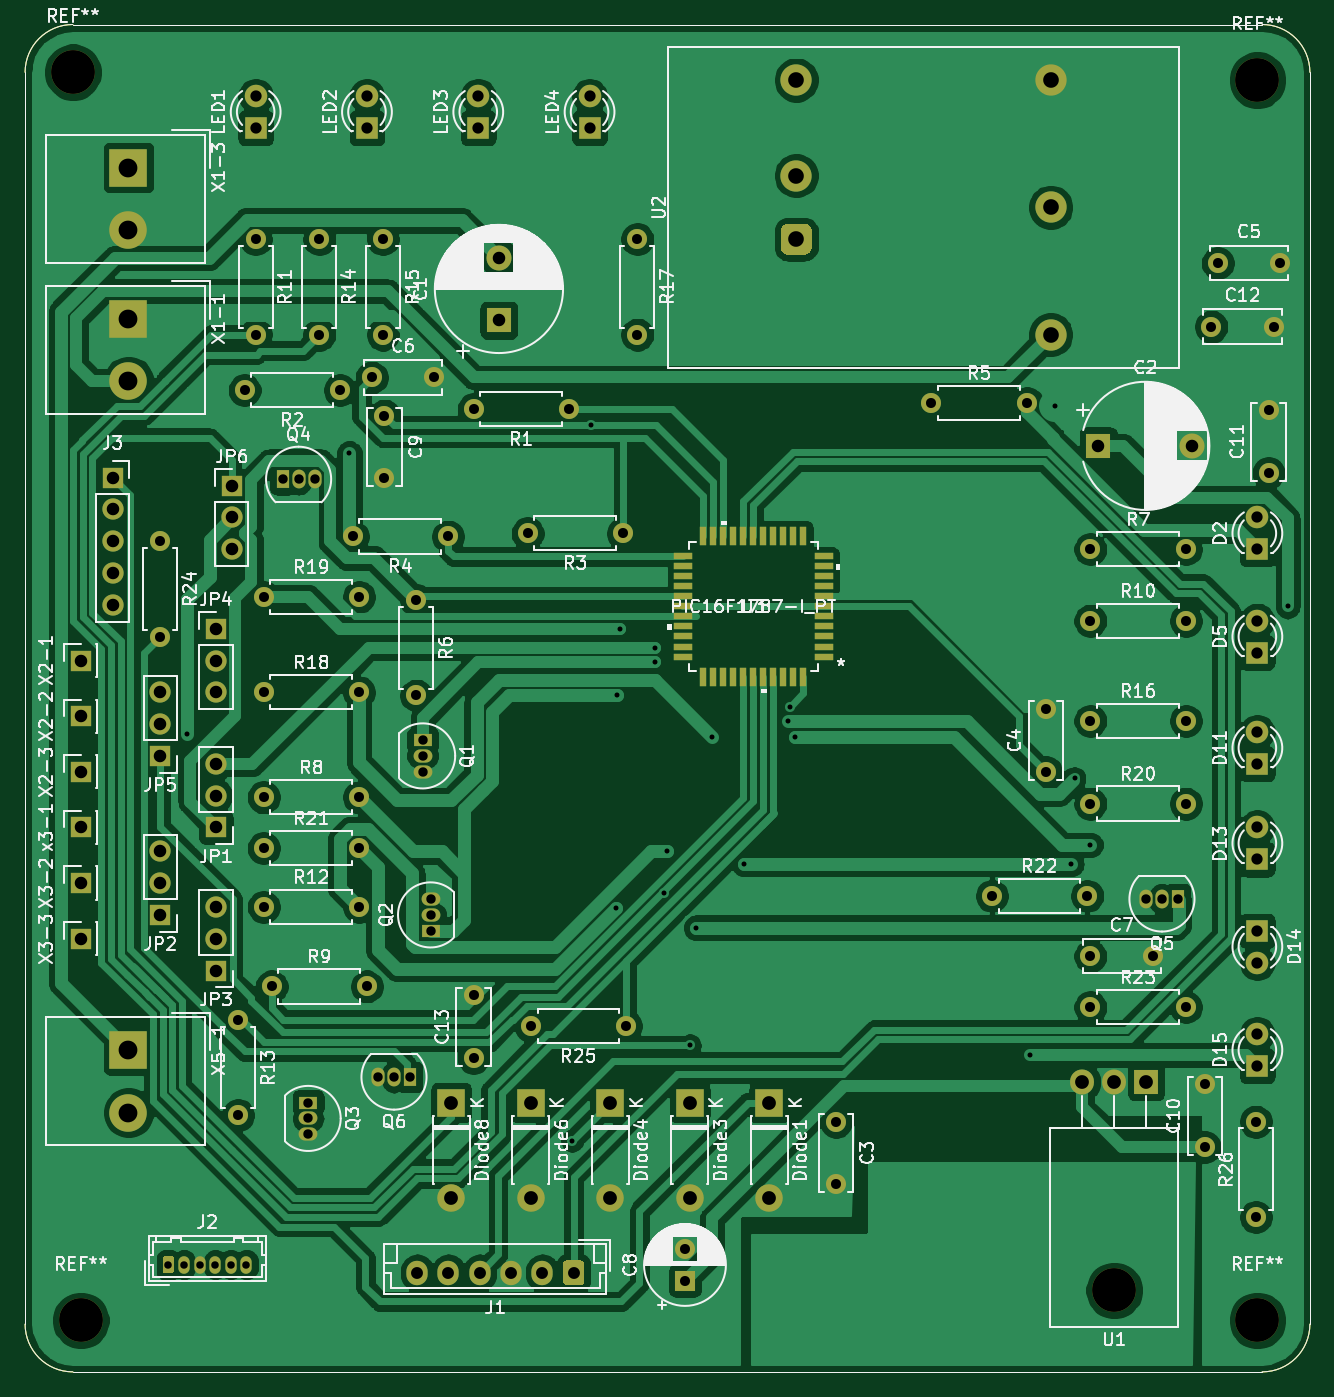
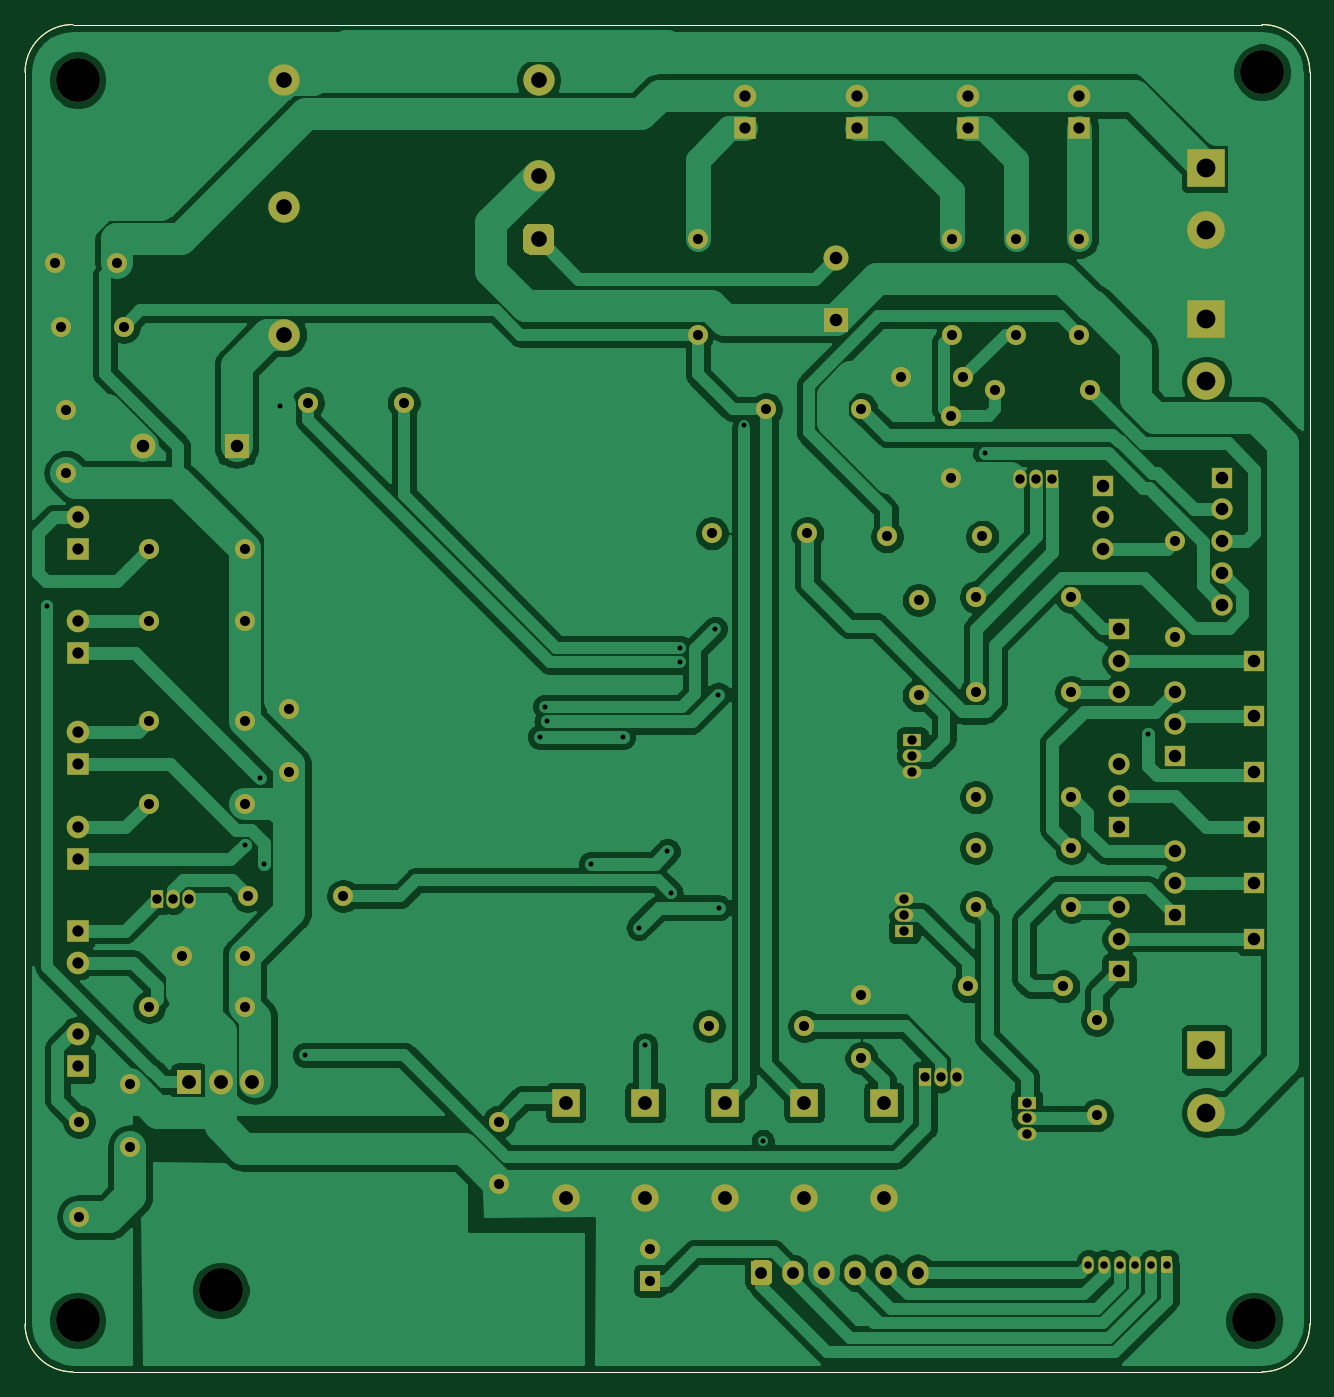
Circuit board: 11 layer files. Board 102.6 x 107.6 mm.
- bottom_copper: 217243401_Crawler_2021-B_Cu.gbl (196563 bytes)
- bottom_mask: 217243401_Crawler_2021-B_Mask.gbs (9973 bytes)
- paste: 217243401_Crawler_2021-B_Paste.gbp (1081 bytes)
- bottom_silk: 217243401_Crawler_2021-B_SilkS.gbo (1082 bytes)
- outline: 217243401_Crawler_2021-Edge_Cuts.gm1 (1053 bytes)
- top_copper: 217243401_Crawler_2021-F_Cu.gtl (244488 bytes)
- top_mask: 217243401_Crawler_2021-F_Mask.gts (11218 bytes)
- paste: 217243401_Crawler_2021-F_Paste.gtp (2326 bytes)
- top_silk: 217243401_Crawler_2021-F_SilkS.gto (140800 bytes)
- drill: 217243401_Crawler_2021-NPTH.drl (384 bytes)
- drill: 217243401_Crawler_2021-PTH.drl (4037 bytes)

=== bottom_copper: 217243401_Crawler_2021-B_Cu.gbl (196563 bytes, source omitted) ===
=== bottom_mask: 217243401_Crawler_2021-B_Mask.gbs (9973 bytes, source omitted) ===
=== paste: 217243401_Crawler_2021-B_Paste.gbp ===
%TF.GenerationSoftware,KiCad,Pcbnew,(5.1.10)-1*%
%TF.CreationDate,2021-11-21T12:30:28+02:00*%
%TF.ProjectId,217243401_Crawler_2021,32313732-3433-4343-9031-5f437261776c,rev?*%
%TF.SameCoordinates,Original*%
%TF.FileFunction,Paste,Bot*%
%TF.FilePolarity,Positive*%
%FSLAX46Y46*%
G04 Gerber Fmt 4.6, Leading zero omitted, Abs format (unit mm)*
G04 Created by KiCad (PCBNEW (5.1.10)-1) date 2021-11-21 12:30:28*
%MOMM*%
%LPD*%
G01*
G04 APERTURE LIST*
%TA.AperFunction,Profile*%
%ADD10C,0.050000*%
%TD*%
G04 APERTURE END LIST*
D10*
X76835000Y-46355000D02*
X171835000Y-46355000D01*
X73025000Y-150165000D02*
X73025000Y-50165000D01*
X171835000Y-153975000D02*
X76835000Y-153975000D01*
X175645000Y-50165000D02*
X175645000Y-150165000D01*
X171835000Y-46355000D02*
G75*
G02*
X175645000Y-50165000I0J-3810000D01*
G01*
X175645000Y-150165000D02*
G75*
G02*
X171835000Y-153975000I-3810000J0D01*
G01*
X76835000Y-153975000D02*
G75*
G02*
X73025000Y-150165000I0J3810000D01*
G01*
X73025000Y-50165000D02*
G75*
G02*
X76835000Y-46355000I3810000J0D01*
G01*
M02*

=== bottom_silk: 217243401_Crawler_2021-B_SilkS.gbo ===
%TF.GenerationSoftware,KiCad,Pcbnew,(5.1.10)-1*%
%TF.CreationDate,2021-11-21T12:30:28+02:00*%
%TF.ProjectId,217243401_Crawler_2021,32313732-3433-4343-9031-5f437261776c,rev?*%
%TF.SameCoordinates,Original*%
%TF.FileFunction,Legend,Bot*%
%TF.FilePolarity,Positive*%
%FSLAX46Y46*%
G04 Gerber Fmt 4.6, Leading zero omitted, Abs format (unit mm)*
G04 Created by KiCad (PCBNEW (5.1.10)-1) date 2021-11-21 12:30:28*
%MOMM*%
%LPD*%
G01*
G04 APERTURE LIST*
%TA.AperFunction,Profile*%
%ADD10C,0.050000*%
%TD*%
G04 APERTURE END LIST*
D10*
X76835000Y-46355000D02*
X171835000Y-46355000D01*
X73025000Y-150165000D02*
X73025000Y-50165000D01*
X171835000Y-153975000D02*
X76835000Y-153975000D01*
X175645000Y-50165000D02*
X175645000Y-150165000D01*
X171835000Y-46355000D02*
G75*
G02*
X175645000Y-50165000I0J-3810000D01*
G01*
X175645000Y-150165000D02*
G75*
G02*
X171835000Y-153975000I-3810000J0D01*
G01*
X76835000Y-153975000D02*
G75*
G02*
X73025000Y-150165000I0J3810000D01*
G01*
X73025000Y-50165000D02*
G75*
G02*
X76835000Y-46355000I3810000J0D01*
G01*
M02*

=== outline: 217243401_Crawler_2021-Edge_Cuts.gm1 ===
%TF.GenerationSoftware,KiCad,Pcbnew,(5.1.10)-1*%
%TF.CreationDate,2021-11-21T12:30:28+02:00*%
%TF.ProjectId,217243401_Crawler_2021,32313732-3433-4343-9031-5f437261776c,rev?*%
%TF.SameCoordinates,Original*%
%TF.FileFunction,Profile,NP*%
%FSLAX46Y46*%
G04 Gerber Fmt 4.6, Leading zero omitted, Abs format (unit mm)*
G04 Created by KiCad (PCBNEW (5.1.10)-1) date 2021-11-21 12:30:28*
%MOMM*%
%LPD*%
G01*
G04 APERTURE LIST*
%TA.AperFunction,Profile*%
%ADD10C,0.050000*%
%TD*%
G04 APERTURE END LIST*
D10*
X76835000Y-46355000D02*
X171835000Y-46355000D01*
X73025000Y-150165000D02*
X73025000Y-50165000D01*
X171835000Y-153975000D02*
X76835000Y-153975000D01*
X175645000Y-50165000D02*
X175645000Y-150165000D01*
X171835000Y-46355000D02*
G75*
G02*
X175645000Y-50165000I0J-3810000D01*
G01*
X175645000Y-150165000D02*
G75*
G02*
X171835000Y-153975000I-3810000J0D01*
G01*
X76835000Y-153975000D02*
G75*
G02*
X73025000Y-150165000I0J3810000D01*
G01*
X73025000Y-50165000D02*
G75*
G02*
X76835000Y-46355000I3810000J0D01*
G01*
M02*

=== top_copper: 217243401_Crawler_2021-F_Cu.gtl (244488 bytes, source omitted) ===
=== top_mask: 217243401_Crawler_2021-F_Mask.gts (11218 bytes, source omitted) ===
=== paste: 217243401_Crawler_2021-F_Paste.gtp ===
%TF.GenerationSoftware,KiCad,Pcbnew,(5.1.10)-1*%
%TF.CreationDate,2021-11-21T12:30:28+02:00*%
%TF.ProjectId,217243401_Crawler_2021,32313732-3433-4343-9031-5f437261776c,rev?*%
%TF.SameCoordinates,Original*%
%TF.FileFunction,Paste,Top*%
%TF.FilePolarity,Positive*%
%FSLAX46Y46*%
G04 Gerber Fmt 4.6, Leading zero omitted, Abs format (unit mm)*
G04 Created by KiCad (PCBNEW (5.1.10)-1) date 2021-11-21 12:30:28*
%MOMM*%
%LPD*%
G01*
G04 APERTURE LIST*
%TA.AperFunction,Profile*%
%ADD10C,0.050000*%
%TD*%
%ADD11R,1.473200X0.508000*%
%ADD12R,0.508000X1.473200*%
G04 APERTURE END LIST*
D10*
X76835000Y-46355000D02*
X171835000Y-46355000D01*
X73025000Y-150165000D02*
X73025000Y-50165000D01*
X171835000Y-153975000D02*
X76835000Y-153975000D01*
X175645000Y-50165000D02*
X175645000Y-150165000D01*
X171835000Y-46355000D02*
G75*
G02*
X175645000Y-50165000I0J-3810000D01*
G01*
X175645000Y-150165000D02*
G75*
G02*
X171835000Y-153975000I-3810000J0D01*
G01*
X76835000Y-153975000D02*
G75*
G02*
X73025000Y-150165000I0J3810000D01*
G01*
X73025000Y-50165000D02*
G75*
G02*
X76835000Y-46355000I3810000J0D01*
G01*
D11*
%TO.C,U3*%
X136809998Y-96837000D03*
X136809998Y-96036999D03*
X136809998Y-95237000D03*
X136809998Y-94436999D03*
X136809998Y-93637001D03*
X136809998Y-92837000D03*
X136809998Y-92036999D03*
X136809998Y-91237001D03*
X136809998Y-90437000D03*
X136809998Y-89637001D03*
X136809998Y-88837000D03*
D12*
X135191000Y-87218002D03*
X134390999Y-87218002D03*
X133591000Y-87218002D03*
X132790999Y-87218002D03*
X131991001Y-87218002D03*
X131191000Y-87218002D03*
X130390999Y-87218002D03*
X129591001Y-87218002D03*
X128791000Y-87218002D03*
X127991001Y-87218002D03*
X127191000Y-87218002D03*
D11*
X125572002Y-88837000D03*
X125572002Y-89637001D03*
X125572002Y-90437000D03*
X125572002Y-91237001D03*
X125572002Y-92036999D03*
X125572002Y-92837000D03*
X125572002Y-93637001D03*
X125572002Y-94436999D03*
X125572002Y-95237000D03*
X125572002Y-96036999D03*
X125572002Y-96837000D03*
D12*
X127191000Y-98455998D03*
X127991001Y-98455998D03*
X128791000Y-98455998D03*
X129591001Y-98455998D03*
X130390999Y-98455998D03*
X131191000Y-98455998D03*
X131991001Y-98455998D03*
X132790999Y-98455998D03*
X133591000Y-98455998D03*
X134390999Y-98455998D03*
X135191000Y-98455998D03*
%TD*%
M02*

=== top_silk: 217243401_Crawler_2021-F_SilkS.gto (140800 bytes, source omitted) ===
=== drill: 217243401_Crawler_2021-NPTH.drl ===
M48
; DRILL file {KiCad (5.1.10)-1} date 11/21/21 12:31:27
; FORMAT={-:-/ absolute / metric / decimal}
; #@! TF.CreationDate,2021-11-21T12:31:27+02:00
; #@! TF.GenerationSoftware,Kicad,Pcbnew,(5.1.10)-1
; #@! TF.FileFunction,NonPlated,1,2,NPTH
FMAT,2
METRIC
T1C3.500
%
G90
G05
T1
X76.835Y-50.165
X77.47Y-149.86
X160.02Y-147.47
X171.45Y-50.8
X171.45Y-149.86
T0
M30

=== drill: 217243401_Crawler_2021-PTH.drl ===
M48
; DRILL file {KiCad (5.1.10)-1} date 11/21/21 12:31:27
; FORMAT={-:-/ absolute / metric / decimal}
; #@! TF.CreationDate,2021-11-21T12:31:27+02:00
; #@! TF.GenerationSoftware,Kicad,Pcbnew,(5.1.10)-1
; #@! TF.FileFunction,Plated,1,2,PTH
FMAT,2
METRIC
T1C0.400
T2C0.600
T3C0.750
T4C0.800
T5C0.900
T6C0.950
T7C1.000
T8C1.100
T9C1.250
T10C1.500
%
G90
G05
T1
X85.979Y-102.997
X98.933Y-80.619
X116.713Y-135.509
X118.228Y-78.368
X120.206Y-116.904
X120.269Y-99.895
X120.523Y-94.615
X123.317Y-96.139
X123.317Y-97.304
X124.079Y-115.697
X124.333Y-112.395
X126.111Y-127.889
X126.619Y-118.491
X127.889Y-103.251
X130.429Y-113.411
X133.985Y-102.025
X134.108Y-100.834
X134.493Y-103.241
X153.289Y-128.651
X155.305Y-76.851
X156.591Y-113.411
X156.845Y-106.553
X158.115Y-111.887
X165.163Y-116.268
X173.863Y-92.837
T2
X84.455Y-145.415
X85.705Y-145.415
X86.955Y-145.415
X88.205Y-145.415
X89.455Y-145.415
X90.705Y-145.415
T3
X93.599Y-82.677
X94.869Y-82.677
X95.631Y-132.461
X95.631Y-133.731
X95.631Y-135.001
X96.139Y-82.677
X101.219Y-130.429
X102.489Y-130.429
X103.759Y-130.429
X104.775Y-103.505
X104.775Y-104.775
X104.775Y-106.045
X105.41Y-116.205
X105.41Y-117.475
X105.41Y-118.745
X162.56Y-116.205
X163.83Y-116.205
X165.1Y-116.205
T4
X83.82Y-87.63
X83.82Y-95.25
X90.043Y-125.857
X90.043Y-133.477
X90.551Y-75.565
X91.44Y-63.5
X91.44Y-71.12
X92.075Y-92.075
X92.075Y-99.695
X92.075Y-108.077
X92.075Y-112.141
X92.075Y-116.84
X92.71Y-123.19
X96.52Y-63.5
X96.52Y-71.12
X98.171Y-75.565
X99.187Y-87.249
X99.695Y-92.075
X99.695Y-99.695
X99.695Y-108.077
X99.695Y-112.141
X99.695Y-116.84
X100.33Y-123.19
X100.711Y-74.549
X101.6Y-63.5
X101.6Y-71.12
X101.727Y-77.597
X101.727Y-82.597
X104.267Y-92.329
X104.267Y-99.949
X105.711Y-74.549
X106.807Y-87.249
X108.839Y-77.089
X108.839Y-123.905
X108.839Y-128.905
X113.157Y-86.995
X113.411Y-126.365
X116.459Y-77.089
X120.777Y-86.995
X121.031Y-126.365
X121.92Y-63.5
X121.92Y-71.12
X125.73Y-144.185
X125.73Y-146.685
X137.795Y-133.985
X137.795Y-138.985
X145.415Y-76.581
X150.241Y-115.951
X153.035Y-76.581
X154.559Y-101.045
X154.559Y-106.045
X157.861Y-115.951
X158.115Y-88.265
X158.115Y-93.98
X158.115Y-101.981
X158.115Y-108.585
X158.115Y-120.777
X158.115Y-124.841
X163.115Y-120.777
X165.735Y-88.265
X165.735Y-93.98
X165.735Y-101.981
X165.735Y-108.585
X165.735Y-124.841
X167.259Y-131.017
X167.259Y-136.017
X167.767Y-70.485
X168.275Y-65.405
X171.323Y-133.985
X171.323Y-141.605
X172.339Y-77.169
X172.339Y-82.169
X172.767Y-70.485
X173.275Y-65.405
T5
X91.44Y-52.07
X91.44Y-54.61
X100.33Y-52.07
X100.33Y-54.61
X109.22Y-52.07
X109.22Y-54.61
X118.11Y-52.07
X118.11Y-54.61
X171.45Y-85.725
X171.45Y-88.265
X171.45Y-93.98
X171.45Y-96.52
X171.45Y-102.87
X171.45Y-105.41
X171.45Y-110.49
X171.45Y-113.03
X171.45Y-118.745
X171.45Y-121.285
X171.45Y-127.0
X171.45Y-129.54
T6
X104.34Y-146.05
X106.84Y-146.05
X109.34Y-146.05
X111.84Y-146.05
X114.34Y-146.05
X116.84Y-146.05
T7
X77.47Y-97.155
X77.47Y-101.6
X77.47Y-106.045
X77.47Y-110.49
X77.47Y-114.935
X77.47Y-119.38
X80.01Y-82.55
X80.01Y-85.09
X80.01Y-87.63
X80.01Y-90.17
X80.01Y-92.71
X83.82Y-99.695
X83.82Y-102.235
X83.82Y-104.775
X83.82Y-112.395
X83.82Y-114.935
X83.82Y-117.475
X88.265Y-94.615
X88.265Y-97.155
X88.265Y-99.695
X88.265Y-105.41
X88.265Y-107.95
X88.265Y-110.49
X88.265Y-116.84
X88.265Y-119.38
X88.265Y-121.92
X89.535Y-83.185
X89.535Y-85.725
X89.535Y-88.265
X110.871Y-64.977
X110.871Y-69.977
X158.75Y-80.01
X166.25Y-80.01
T8
X107.061Y-132.461
X107.061Y-140.081
X113.411Y-132.461
X113.411Y-140.081
X119.761Y-132.461
X119.761Y-140.081
X126.111Y-132.461
X126.111Y-140.081
X132.461Y-132.461
X132.461Y-140.081
X157.48Y-130.81
X160.02Y-130.81
X162.56Y-130.81
T9
X134.62Y-50.8
X134.62Y-58.42
X134.62Y-63.5
X154.94Y-50.8
X154.94Y-60.96
X154.94Y-71.12
T10
X81.28Y-57.785
X81.28Y-62.785
X81.28Y-69.85
X81.28Y-74.85
X81.28Y-128.27
X81.28Y-133.27
T0
M30

